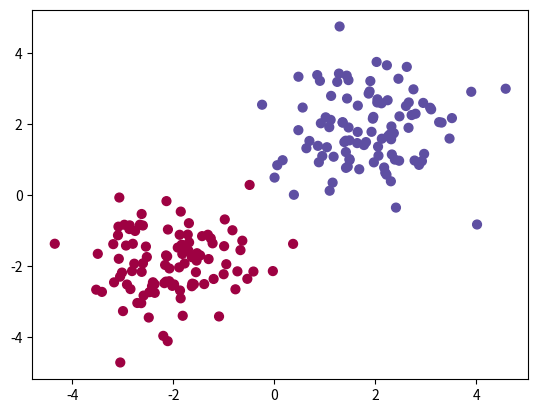

Python code for this plot:
# -*- coding: utf-8 -*-
# Neural Network, 1 hidden layer 2 neurons, input with 2 features, output two classes
"""
Created on Wed Mar 22 11:22:51 2017

[redacted]
"""

import numpy as np
import matplotlib.pyplot as plt

np.random.seed(12)


############################ Initialization #####################################

iterations = 100 # How many couples of data we want
X1 = np.zeros((2*iterations,2)) # Dataset
y = []                          # Labels
loop = range(0,iterations)
W1 = np.random.normal(0,6,(3,2)) # weights from inout to hidden layer
W2 = np.random.normal(0,6,(1,3)) # weights from hidden layer to output layer
b1 = np.random.rand(3,1) # bias to the hidden layer
b2 = np.random.rand() # bias to the output layer
out = np.zeros((2*iterations)) 


########################### Dataset Creation ###################################

for i in loop:
    X1[i] = np.random.normal(2,0.9,2)
    y.append(1)
    
for i in loop:
    X1[i + iterations] = np.random.normal(-2,0.9,2)
    y.append(0)
    
plt.scatter(X1[:,0], X1[:,1], s=40, c=y, cmap=plt.cm.Spectral) # Plot of the dataset

for steps in range(0,20):

     ######################### Feedforward Step ######################################
     
     # forward-pass of a 2-layer neural network:
     f = lambda x: 1.0/(1.0 + np.exp(-x)) # activation function (use sigmoid)

     out_h1 = f(np.dot(W1, np.transpose(X1)) + b1) # calculate first hidden layer activations
     out = f(np.dot(W2, out_h1) + b2) # output neuron, it's a single neuron
     
     
     ########################  Gradient Estimation - Output Layer ###################################
      
     error = out - y # calculate total error summing every single squared error
     derivative_out = out*(1-out) #gradient of the sigmoid function applied in every single value stored at the output node
     delta_out = derivative_out*error # error weighted with gradient 
     print("The error mean is: ", np.mean(error))
#     print("Weight 1 is: ", W1)
#     print("Weight 2 is: ", W2)
         
     ########################  Gradient Estimation and Backpropagation - Hidden Layer ###################################
     
     delta_h1 = np.zeros((3,2*iterations)) # delta for the hidden neurons
     derivative_h1 = out_h1*(1-out_h1)
     for i in range(0,3):
          delta_h1[i] = derivative_h1[i]*W2[0,i]*delta_out #delta in the hidden layer
     
     
     ########################## Weights update #####################################
     
     eps = 0.7
     alpha = 0.3 #to escape local minima
     
     previous_DELTA_out = np.zeros((3,1))
     current_DELTA_out = np.zeros((3,1))
     
     for i in range(0,3):
          current_DELTA_out[i] = -eps*np.sum(delta_out*out_h1[i,:]) + alpha*previous_DELTA_out[i]
          W2[0,i] = W2[0,i] + current_DELTA_out[i]
     
     
     b2 = b2 - np.sum(delta_out)     
     previous_DELTA_out = current_DELTA_out
     
     previous_DELTA_l1 = np.zeros((3,2))
     current_DELTA_l1 = np.zeros((3,2))
     
     for i in range(0,3):
          
         for j in range(0,2):
               
             current_DELTA_l1[i,j] = -eps*np.sum(delta_h1[i,:]*X1[:,j]) + alpha*previous_DELTA_l1[i,j]
             W1[i,j] = W1[i,j] + current_DELTA_l1[i,j]
               
         b1[i] = b1[i] - np.sum(delta_h1[i,:])     
     
     
